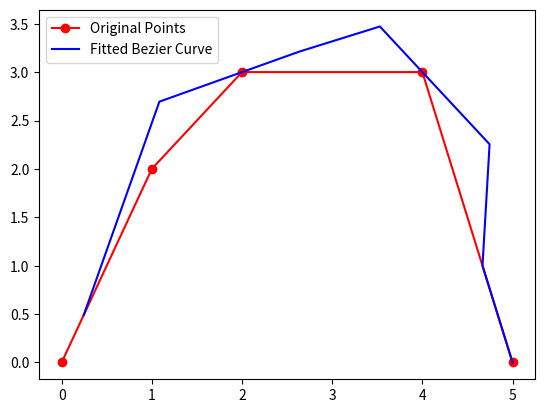

Source code (Python):
import numpy as np
from numpy.linalg import norm, solve
from scipy.optimize import minimize
import matplotlib.pyplot as plt

class FitCurves:
    @staticmethod
    def fit_curve(points, error):
        """
        Fit a Bezier curve to a set of points with a specified error tolerance.
        """
        tHat1 = FitCurves._compute_left_tangent(points, 0)
        tHat2 = FitCurves._compute_right_tangent(points, len(points) - 1)
        result = []
        FitCurves._fit_cubic(points, 0, len(points) - 1, tHat1, tHat2, error, result)
        return result

    @staticmethod
    def _fit_cubic(points, first, last, tHat1, tHat2, error, result):
        """
        Fit a cubic Bezier curve to a subset of points.
        """
        nPts = last - first + 1
        if nPts == 2:
            dist = norm(points[first] - points[last]) / 3.0
            bezCurve = [
                points[first],
                points[first] + tHat1 * dist,
                points[last] + tHat2 * dist,
                points[last]
            ]
            result.extend(bezCurve[1:])
            return

        u = FitCurves._chord_length_parameterize(points, first, last)
        bezCurve = FitCurves._generate_bezier(points, first, last, u, tHat1, tHat2)

        maxError, splitPoint = FitCurves._compute_max_error(points, first, last, bezCurve, u)
        if maxError < error:
            result.extend(bezCurve[1:])
            return

        if maxError < error ** 2:
            for _ in range(4):
                uPrime = FitCurves._reparameterize(points, first, last, u, bezCurve)
                bezCurve = FitCurves._generate_bezier(points, first, last, uPrime, tHat1, tHat2)
                maxError, splitPoint = FitCurves._compute_max_error(points, first, last, bezCurve, uPrime)
                if maxError < error:
                    result.extend(bezCurve[1:])
                    return
                u = uPrime

        tHatCenter = FitCurves._compute_center_tangent(points, splitPoint)
        FitCurves._fit_cubic(points, first, splitPoint, tHat1, tHatCenter, error, result)
        tHatCenter = -tHatCenter
        FitCurves._fit_cubic(points, splitPoint, last, tHatCenter, tHat2, error, result)

    @staticmethod
    def _generate_bezier(points, first, last, uPrime, tHat1, tHat2):
        """
        Generate a Bezier curve approximation to a set of points.
        """
        nPts = last - first + 1
        A = np.zeros((nPts, 2, 2))
        C = np.zeros((2, 2))
        X = np.zeros((2, 1))

        for i in range(nPts):
            A[i][0] = tHat1 * FitCurves._B1(uPrime[i])
            A[i][1] = tHat2 * FitCurves._B2(uPrime[i])

        for i in range(nPts):
            C[0][0] += np.dot(A[i][0], A[i][0])
            C[0][1] += np.dot(A[i][0], A[i][1])
            C[1][0] = C[0][1]
            C[1][1] += np.dot(A[i][1], A[i][1])

            tmp = points[first + i] - (
                points[first] * FitCurves._B0(uPrime[i]) +
                points[first] * FitCurves._B1(uPrime[i]) +
                points[last] * FitCurves._B2(uPrime[i]) +
                points[last] * FitCurves._B3(uPrime[i])
            )

            X[0][0] += np.dot(A[i][0], tmp)
            X[1][0] += np.dot(A[i][1], tmp)

        det_C0_C1 = C[0][0] * C[1][1] - C[1][0] * C[0][1]
        if det_C0_C1 == 0:
            alpha_l, alpha_r = 0, 0
        else:
            det_C0_X = C[0][0] * X[1][0] - C[1][0] * X[0][0]
            det_X_C1 = X[0][0] * C[1][1] - X[1][0] * C[0][1]
            alpha_l = det_X_C1 / det_C0_C1
            alpha_r = det_C0_X / det_C0_C1

        segLength = norm(points[first] - points[last])
        epsilon = 1.0e-6 * segLength
        if alpha_l < epsilon or alpha_r < epsilon:
            dist = segLength / 3.0
            bezCurve = [
                points[first],
                points[first] + tHat1 * dist,
                points[last] + tHat2 * dist,
                points[last]
            ]
            return bezCurve

        bezCurve = [
            points[first],
            points[first] + tHat1 * alpha_l,
            points[last] + tHat2 * alpha_r,
            points[last]
        ]
        return bezCurve

    @staticmethod
    def _reparameterize(points, first, last, u, bezCurve):
        """
        Reparameterize points and fit the Bezier curve.
        """
        uPrime = [FitCurves._newton_raphson_root_find(bezCurve, points[i], u[i - first])
                  for i in range(first, last + 1)]
        return uPrime

    @staticmethod
    def _newton_raphson_root_find(bez, point, u):
        """
        Use Newton-Raphson iteration to find a better root.
        """
        Q_u = FitCurves._bezier_ii(3, bez, u)
        Q1 = [3 * (bez[i + 1] - bez[i]) for i in range(3)]
        Q2 = [2 * (Q1[i + 1] - Q1[i]) for i in range(2)]
        Q1_u = FitCurves._bezier_ii(2, Q1, u)
        Q2_u = FitCurves._bezier_ii(1, Q2, u)
        numerator = np.dot(Q_u - point, Q1_u)
        denominator = np.dot(Q1_u, Q1_u) + np.dot(Q_u - point, Q2_u)
        if denominator == 0:
            return u
        return u - numerator / denominator

    @staticmethod
    def _bezier_ii(degree, V, t):
        """
        Evaluate a Bezier curve at a particular parameter value.
        """
        Vtemp = np.copy(V)
        for i in range(1, degree + 1):
            for j in range(degree - i + 1):
                Vtemp[j] = (1 - t) * Vtemp[j] + t * Vtemp[j + 1]
        return Vtemp[0]

    @staticmethod
    def _B0(u):
        return (1 - u) ** 3

    @staticmethod
    def _B1(u):
        return 3 * u * (1 - u) ** 2

    @staticmethod
    def _B2(u):
        return 3 * u ** 2 * (1 - u)

    @staticmethod
    def _B3(u):
        return u ** 3

    @staticmethod
    def _compute_left_tangent(points, end):
        tHat1 = points[end + 1] - points[end]
        return tHat1 / norm(tHat1)

    @staticmethod
    def _compute_right_tangent(points, end):
        tHat2 = points[end - 1] - points[end]
        return tHat2 / norm(tHat2)

    @staticmethod
    def _compute_center_tangent(points, center):
        V1 = points[center - 1] - points[center]
        V2 = points[center] - points[center + 1]
        tHatCenter = (V1 + V2) / 2.0
        return tHatCenter / norm(tHatCenter)

    @staticmethod
    def _chord_length_parameterize(points, first, last):
        u = [0.0]
        for i in range(first + 1, last + 1):
            u.append(u[-1] + norm(points[i] - points[i - 1]))
        for i in range(1, len(u)):
            u[i] /= u[-1]
        return u

    @staticmethod
    def _compute_max_error(points, first, last, bezCurve, u):
        maxDist = 0.0
        splitPoint = (last - first + 1) // 2
        for i in range(first + 1, last):
            P = FitCurves._bezier_ii(3, bezCurve, u[i - first])
            v = P - points[i]
            dist = np.dot(v, v)
            if dist > maxDist:
                maxDist = dist
                splitPoint = i
        return maxDist, splitPoint


# Example set of points
points = np.array([
    [0, 0],
    [1, 2],
    [2, 3],
    [4, 3],
    [5, 0]
])

# Fit curve with specified error tolerance
error = 0.01
fit = FitCurves.fit_curve(points, error)

# Plot the original points
plt.plot(points[:, 0], points[:, 1], 'ro-', label='Original Points')

# Plot the fitted Bezier curve
fit = np.array(fit).reshape(-1, 2)
plt.plot(fit[:, 0], fit[:, 1], 'b-', label='Fitted Bezier Curve')

plt.legend()
plt.show()
